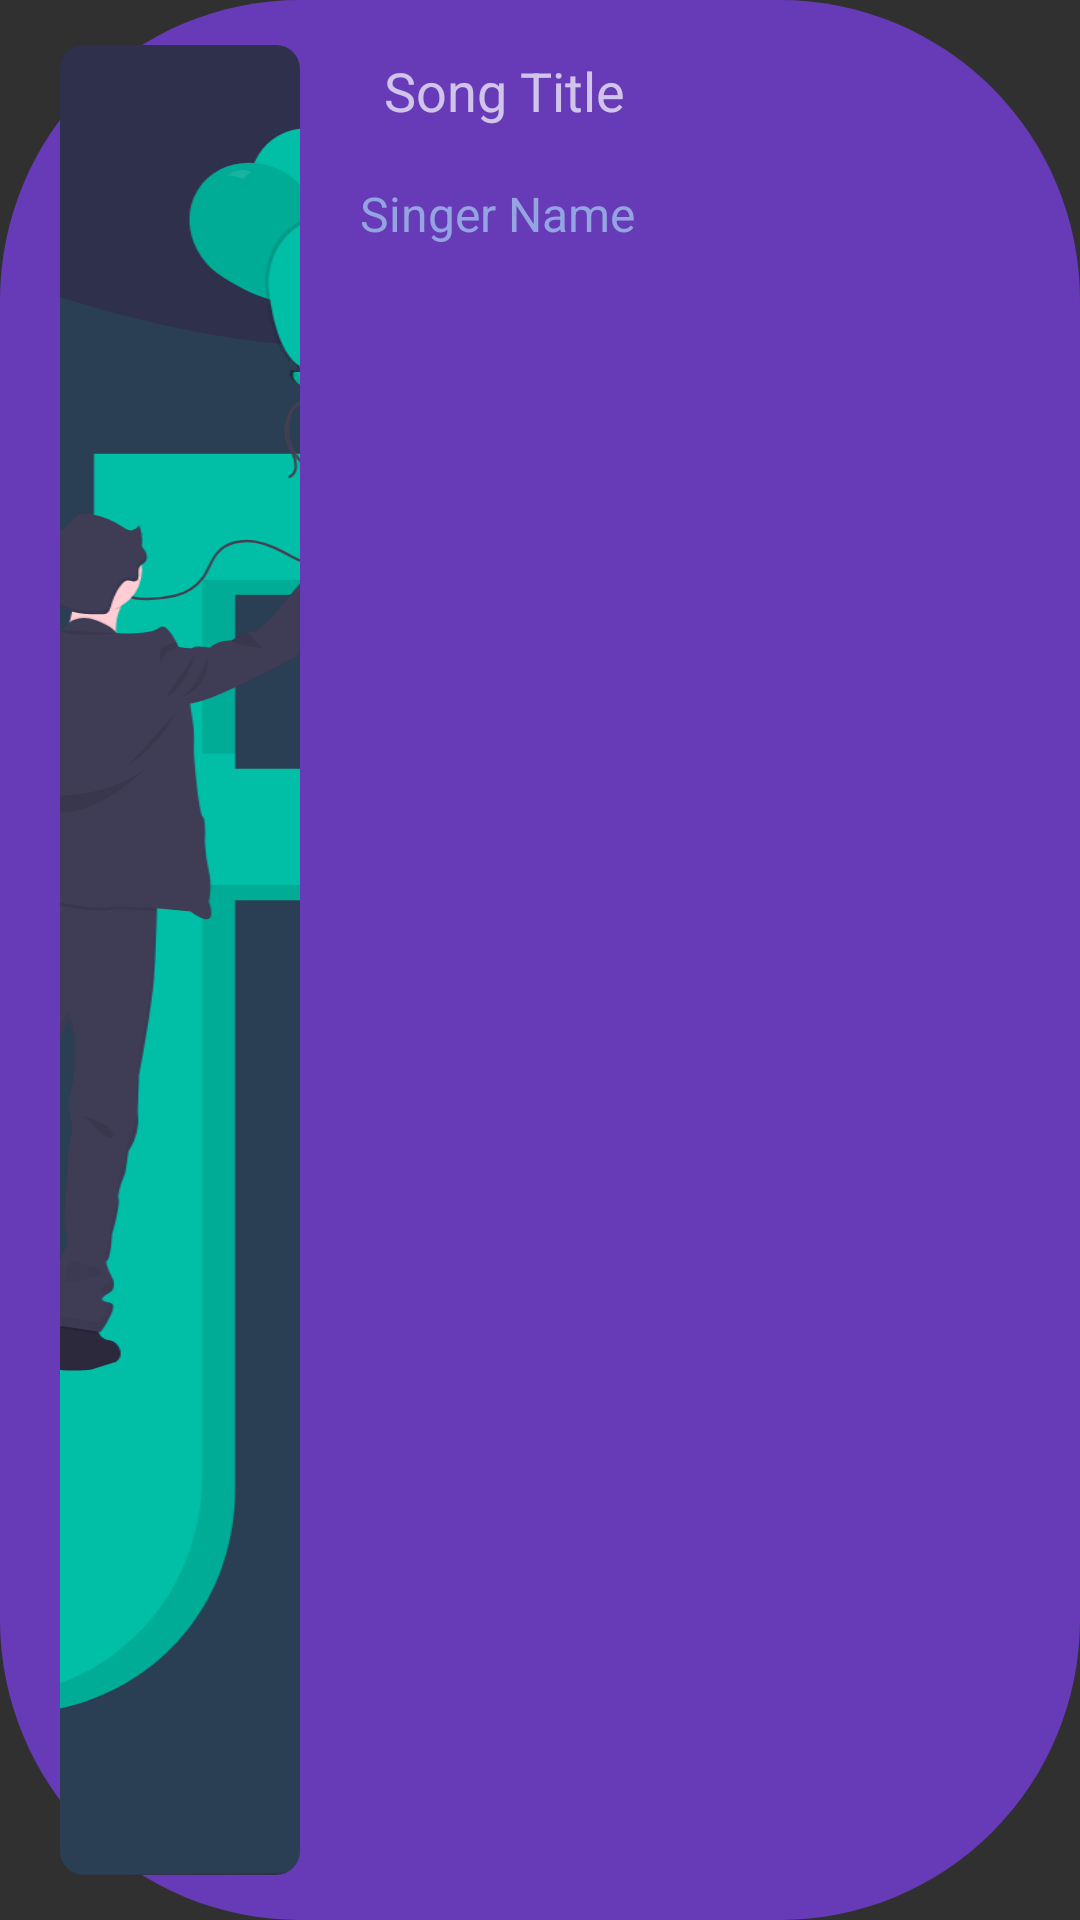

Produce the Android XML layout that renders to this screen, including the resource entries it uses.
<!-- AndroidManifest.xml: application theme AppTheme -->
<!-- res/layout/song_list_item.xml -->
<?xml version="1.0" encoding="utf-8"?>
<androidx.constraintlayout.widget.ConstraintLayout
    xmlns:android="http://schemas.android.com/apk/res/android"
    xmlns:app="http://schemas.android.com/apk/res-auto"
    android:layout_width="match_parent"
    android:background="@drawable/custom_dark_shape"
    android:layout_margin="10dp"
    android:layout_height="120dp">

    <com.google.android.material.imageview.ShapeableImageView
        android:id="@+id/ivSongImage"
        android:layout_width="100dp"
        android:layout_height="match_parent"
        android:layout_marginTop="5dp"
        android:layout_marginBottom="5dp"
        android:layout_marginStart="10dp"
        android:scaleType="centerCrop"
        android:padding="10dp"
        android:background="@color/lightDark"
        app:shapeAppearanceOverlay="@style/RoundedSquare"
        android:src="@drawable/ic_undraw_compose_music"
        app:layout_constraintStart_toStartOf="parent"
        app:layout_constraintTop_toTopOf="parent"
        android:contentDescription="@string/todo" />

    <com.google.android.material.textview.MaterialTextView
        android:id="@+id/tvSongName"
        android:layout_width="0dp"
        android:layout_height="wrap_content"
        android:layout_marginStart="10dp"
        android:layout_marginEnd="16dp"
        android:text="@string/song_title"
        android:layout_marginTop="10dp"
        android:textSize="18sp"
        android:padding="8dp"
        android:maxLength="30"
        app:layout_constraintStart_toEndOf="@id/ivSongImage"
        app:fontFamily="@font/roboto_medium"
        app:layout_constraintTop_toTopOf="parent" />

    <com.google.android.material.textview.MaterialTextView
        android:id="@+id/tvSingerName"
        android:layout_width="0dp"
        android:layout_height="wrap_content"
        android:text="@string/singer_name"
        android:textSize="16sp"
        android:textColor="@color/purple"
        android:layout_marginStart="10dp"
        android:layout_marginEnd="16dp"
        android:layout_marginTop="10dp"
        app:fontFamily="@font/roboto_light"
        app:layout_constraintStart_toEndOf="@+id/ivSongImage"
        app:layout_constraintTop_toBottomOf="@+id/tvSongName" />


</androidx.constraintlayout.widget.ConstraintLayout>
<!-- resources referenced by this layout -->
<resources>
  <color name="lightDark">#2F304C</color>
  <color name="purple">#93A4E1</color>
  <!-- drawable custom_dark_shape (drawable) -->
  <?xml version="1.0" encoding="utf-8"?>
  <shape xmlns:android="http://schemas.android.com/apk/res/android"
      android:shape="rectangle">
  
      <solid android:color="@color/lightDark"
          />
  
      <corners android:radius="15dp"/>
  
  </shape>
  <!-- drawable ic_undraw_compose_music: vector/xml drawable (drawable, 86137 chars, omitted) -->
  <string name="singer_name">Singer Name</string>
  <string name="song_title">Song Title</string>
  <string name="todo">TODO</string>
  <style name="RoundedSquare">
          <item name="cornerSize">10%</item>
      </style>
  <style name="AppTheme" parent="Theme.MaterialComponents.NoActionBar.Bridge">
          
          <item name="colorPrimary">@color/colorPrimary</item>
          <item name="colorPrimaryDark">@color/Dark</item>
          <item name="colorAccent">@color/colorAccent</item>
  
          <item name="textInputStyle">@style/EditTextStyle</item>
      </style>
  <color name="colorPrimary">#08FF04</color>
  <color name="Dark">#23253C</color>
  <color name="colorAccent">#08FF04</color>
  <style name="EditTextStyle" parent="Widget.Design.TextInputLayout">
          <item name="backgroundTint">@android:color/white</item>
          <item name="cornerRadius">16dp</item>
          <item name="background">@color/colorAccent</item>
          <item name="android:textColor">@android:color/white</item>
          <item name="android:backgroundTint">@color/colorAccent</item>
      </style>
</resources>
